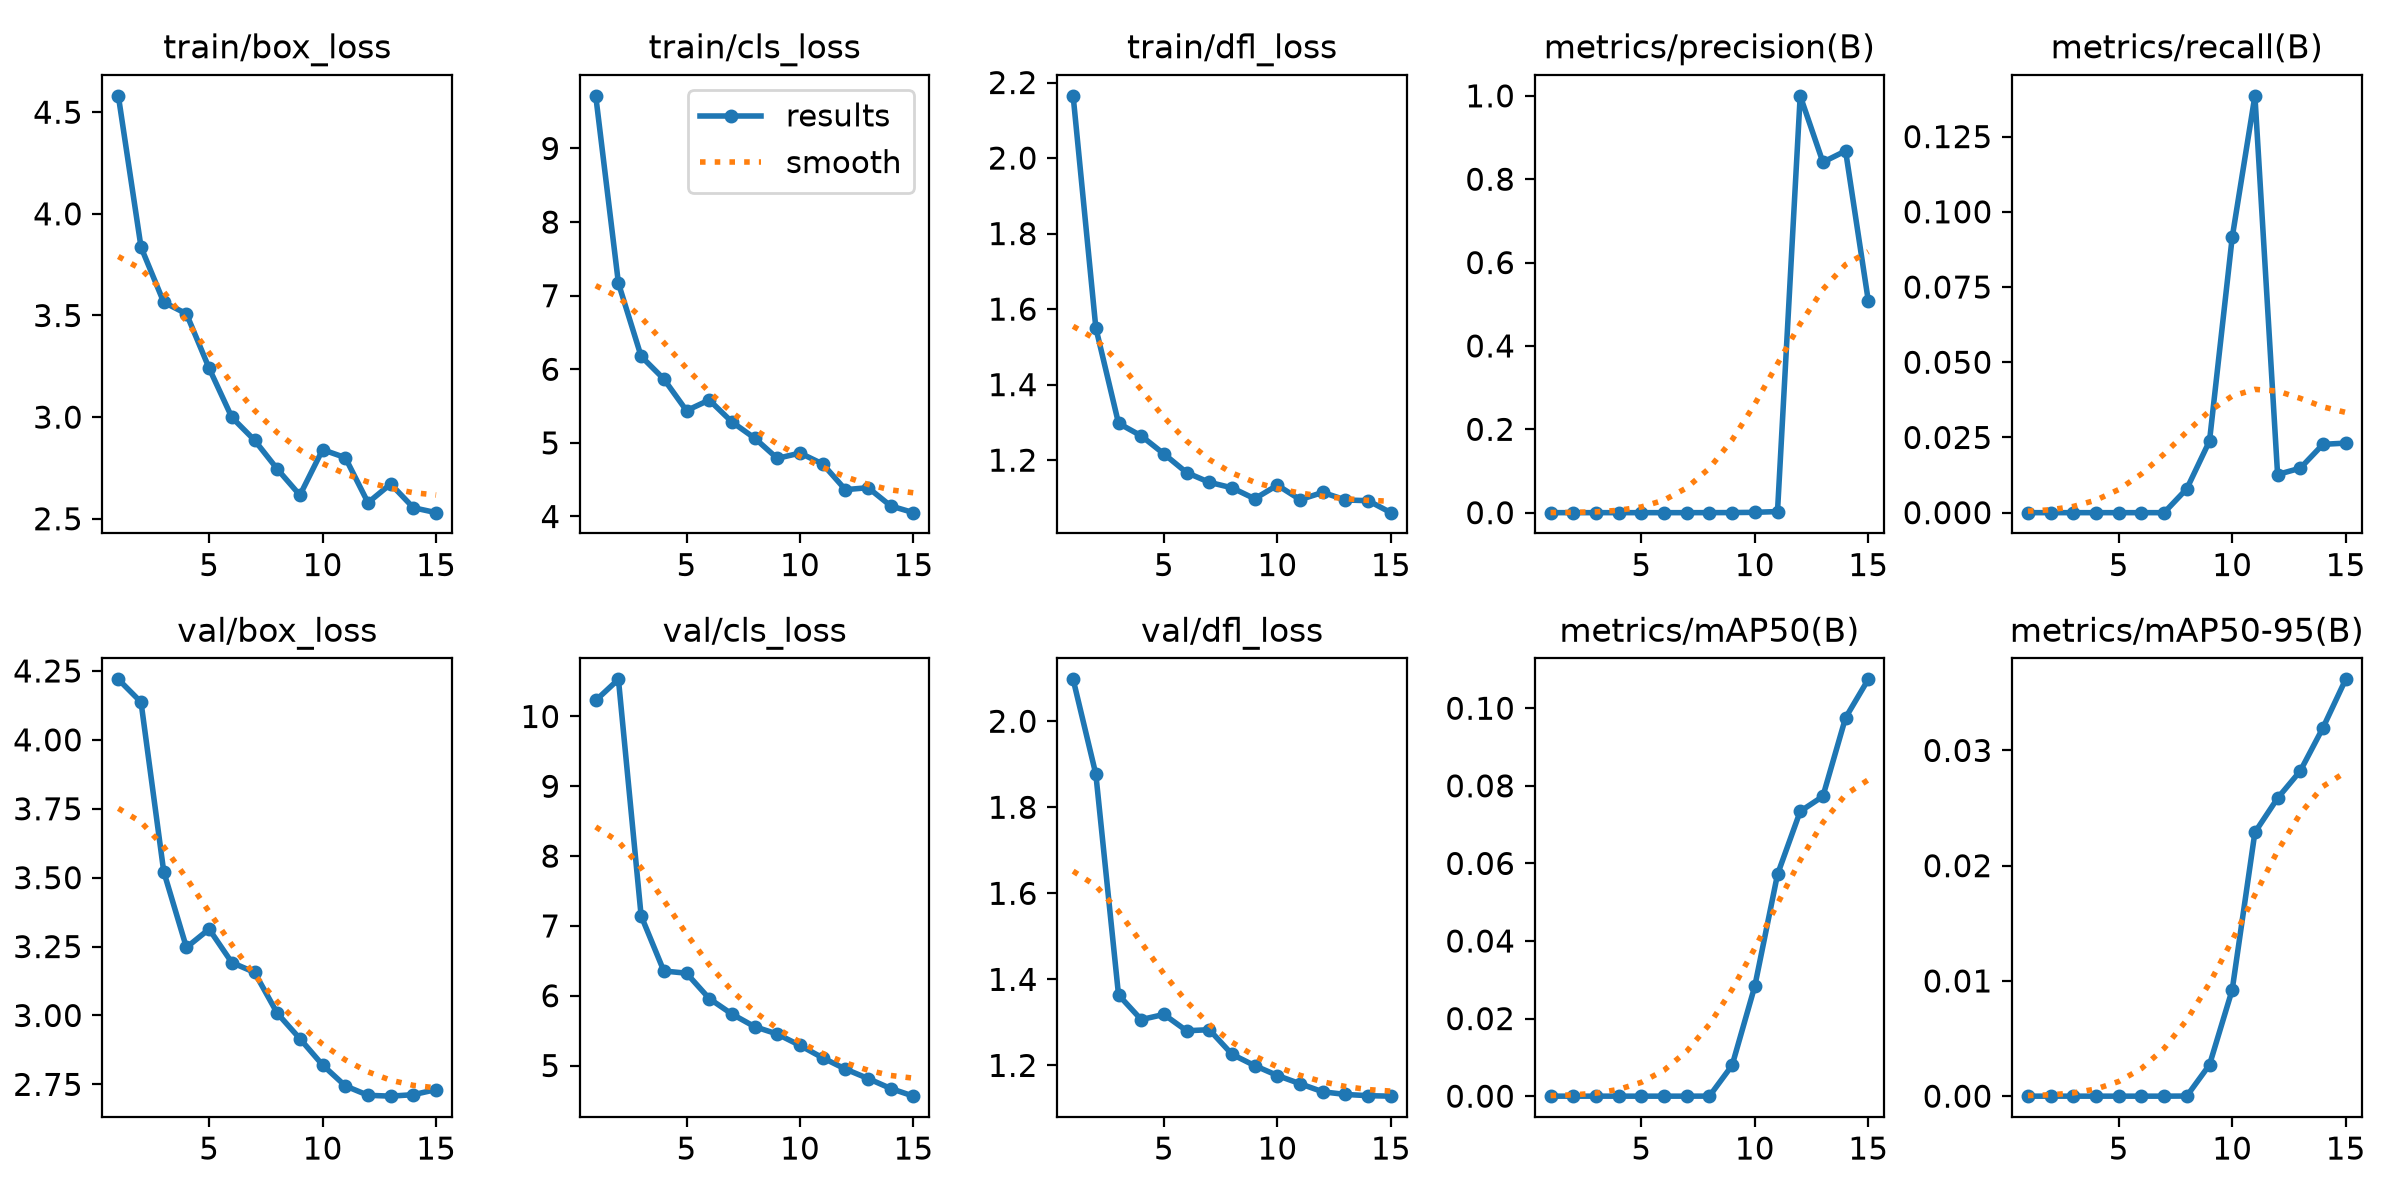

The file beside this chart, header and first rows:
epoch, time, train/box_loss, train/cls_loss, train/dfl_loss, metrics/precision(B), metrics/recall(B), metrics/mAP50(B), metrics/mAP50-95(B), val/box_loss, val/cls_loss, val/dfl_loss, lr/pg0, lr/pg1, lr/pg2
1, 134.9, 4.581, 9.715, 2.165, 0, 0, 0, 0, 4.22, 10.23, 2.097, 0.0002917, 0.0002917, 0.0002917
2, 283, 3.836, 7.169, 1.55, 0, 0, 0, 0, 4.137, 10.53, 1.877, 0.0005837, 0.0005837, 0.0005837
3, 441.7, 3.565, 6.176, 1.298, 0, 0, 0, 0, 3.522, 7.145, 1.364, 0.0008318, 0.0008318, 0.0008318
4, 590.4, 3.509, 5.868, 1.264, 0, 0, 0, 0, 3.247, 6.354, 1.306, 0.000802, 0.000802, 0.000802
5, 708.2, 3.241, 5.438, 1.217, 0, 0, 0, 0, 3.313, 6.322, 1.319, 0.000736, 0.000736, 0.000736
6, 825, 2.999, 5.583, 1.167, 0, 0, 0, 0, 3.192, 5.96, 1.28, 0.00067, 0.00067, 0.00067
7, 944.6, 2.887, 5.285, 1.141, 0, 0, 0, 0, 3.157, 5.738, 1.283, 0.000604, 0.000604, 0.000604
8, 1067, 2.745, 5.065, 1.127, 6e-05, 0.00794, 1e-05, 1e-05, 3.008, 5.557, 1.226, 0.000538, 0.000538, 0.000538
9, 1189, 2.616, 4.79, 1.098, 0.00019, 0.02381, 0.00794, 0.00272, 2.916, 5.451, 1.2, 0.000472, 0.000472, 0.000472
10, 1323, 2.84, 4.862, 1.134, 0.0008, 0.09148, 0.02836, 0.00923, 2.82, 5.288, 1.177, 0.000406, 0.000406, 0.000406
11, 1450, 2.801, 4.714, 1.095, 0.0026, 0.1386, 0.05716, 0.02289, 2.744, 5.11, 1.157, 0.00034, 0.00034, 0.00034
12, 1582, 2.579, 4.364, 1.115, 1, 0.01268, 0.07341, 0.02586, 2.71, 4.95, 1.139, 0.000274, 0.000274, 0.000274
13, 1702, 2.671, 4.392, 1.095, 0.8409, 0.01479, 0.07729, 0.02822, 2.707, 4.814, 1.132, 0.000208, 0.000208, 0.000208
14, 1833, 2.554, 4.143, 1.093, 0.8679, 0.02271, 0.09756, 0.03197, 2.713, 4.671, 1.13, 0.000142, 0.000142, 0.000142
15, 1998, 2.53, 4.052, 1.061, 0.5083, 0.02312, 0.1075, 0.03617, 2.731, 4.561, 1.129, 7.6e-05, 7.6e-05, 7.6e-05
